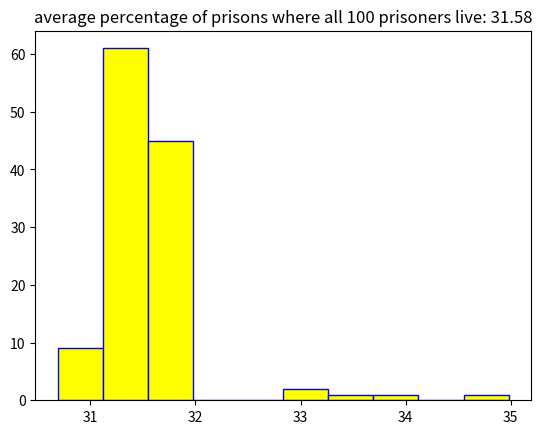

Generate this figure with matplotlib:
import random
import matplotlib.pyplot as plt
import numpy as np

prisoners = list(range(1, 101, 1)) 
live_or_die = []

# this function models 100 prisoners going in to check 50 (out of 100) boxes 
# starting with the box that matches their prison number
# if they find their prison number within 50 boxes
# they live and the next prisoner does the same until 
# all prisoners have had their turn or until a prisoner does not find their number within 50 boxes
# if all prisoners find their number within 50 boxes, all prisoners live and that is one prison where everyone lives
# if even one prisoner does not find their number within 50 boxes
# no other prisoner will get a chance to check
# and all prisoners will die and that is one prison where everyone dies
# returns one of either: "live" or "die"

def onehundred_prisoners (prisoners):                                   # takes a list of 100 prisoners
    list_100 = list(range(1, 101, 1))                                       
    boxes = [0]                                                         # index 0 will always be 0
    boxes = boxes + random.sample(list_100, 100)                        # boxes 0 + random list from 1 - 100                                                                         
    live = 0

    for prison_number in prisoners:
        box_count = 0
        number_in_box = boxes [prison_number]                           # index position is same as prison_number
        box_count += 1

        while number_in_box != prison_number and box_count <50:         # while prison number not found in fewer than 50 boxes
            number_in_box = boxes [number_in_box]                       # index position becomes the number in the previous box
            box_count += 1
        
        if box_count == 50 and number_in_box != prison_number:          # if prison number not found in 50 boxes
            live_or_die.append("die")                                   # add "die" and break from the loop: if one dies, all die
            break

        else:
            live += 1                                                   # if live, add 1
            if live == 100:                                             # if all 100 live    
                live_or_die.append("live")                              # add "live"
            continue
    
    return live_or_die


# this function simulates the 100 prisoners function above 101 times (e.g. 101 prisons)
# it collates 101 "live" or "die"
# and finds a percentage of prisons where everyone lives
# and returns a single percentage

def simulate_prisoners():    
    for i in range (101):                                               # simulate the prisoners function 101 times
        simulation = onehundred_prisoners(prisoners)

    live = live_or_die.count("live")                                    # count the number of "live"
    percent_live = round((live/len(live_or_die)*100.00),2)              # % live (should be approx 30%)
    return percent_live                                                 # print(percent_live,"%")


# this loops through the above simulation 120 times (e.g. 120 prisons in each of 101 countries = 12120 prisons)
# it collates 120 percentages from the simulation (percentage of prisons where everyone lives)
# and calculates the mean average percentage
# it prints the mean average
# it plots the percentages in a histogram

percentages_list = []
for i in range (120): 
    mass_simulation = simulate_prisoners()
    percentages_list.append(mass_simulation)

average = round(np.mean(percentages_list),2)

# print("here are the percentages of groups that all lived:\n",percentages_list)
# print ("\nthis is the mean percentage of groups that all lived:",round(average,2))
plt.hist(percentages_list, edgecolor="blue", color="yellow", bins = 10)
plt.title("average percentage of prisons where all 100 prisoners live: {}".format(average))
plt.show()